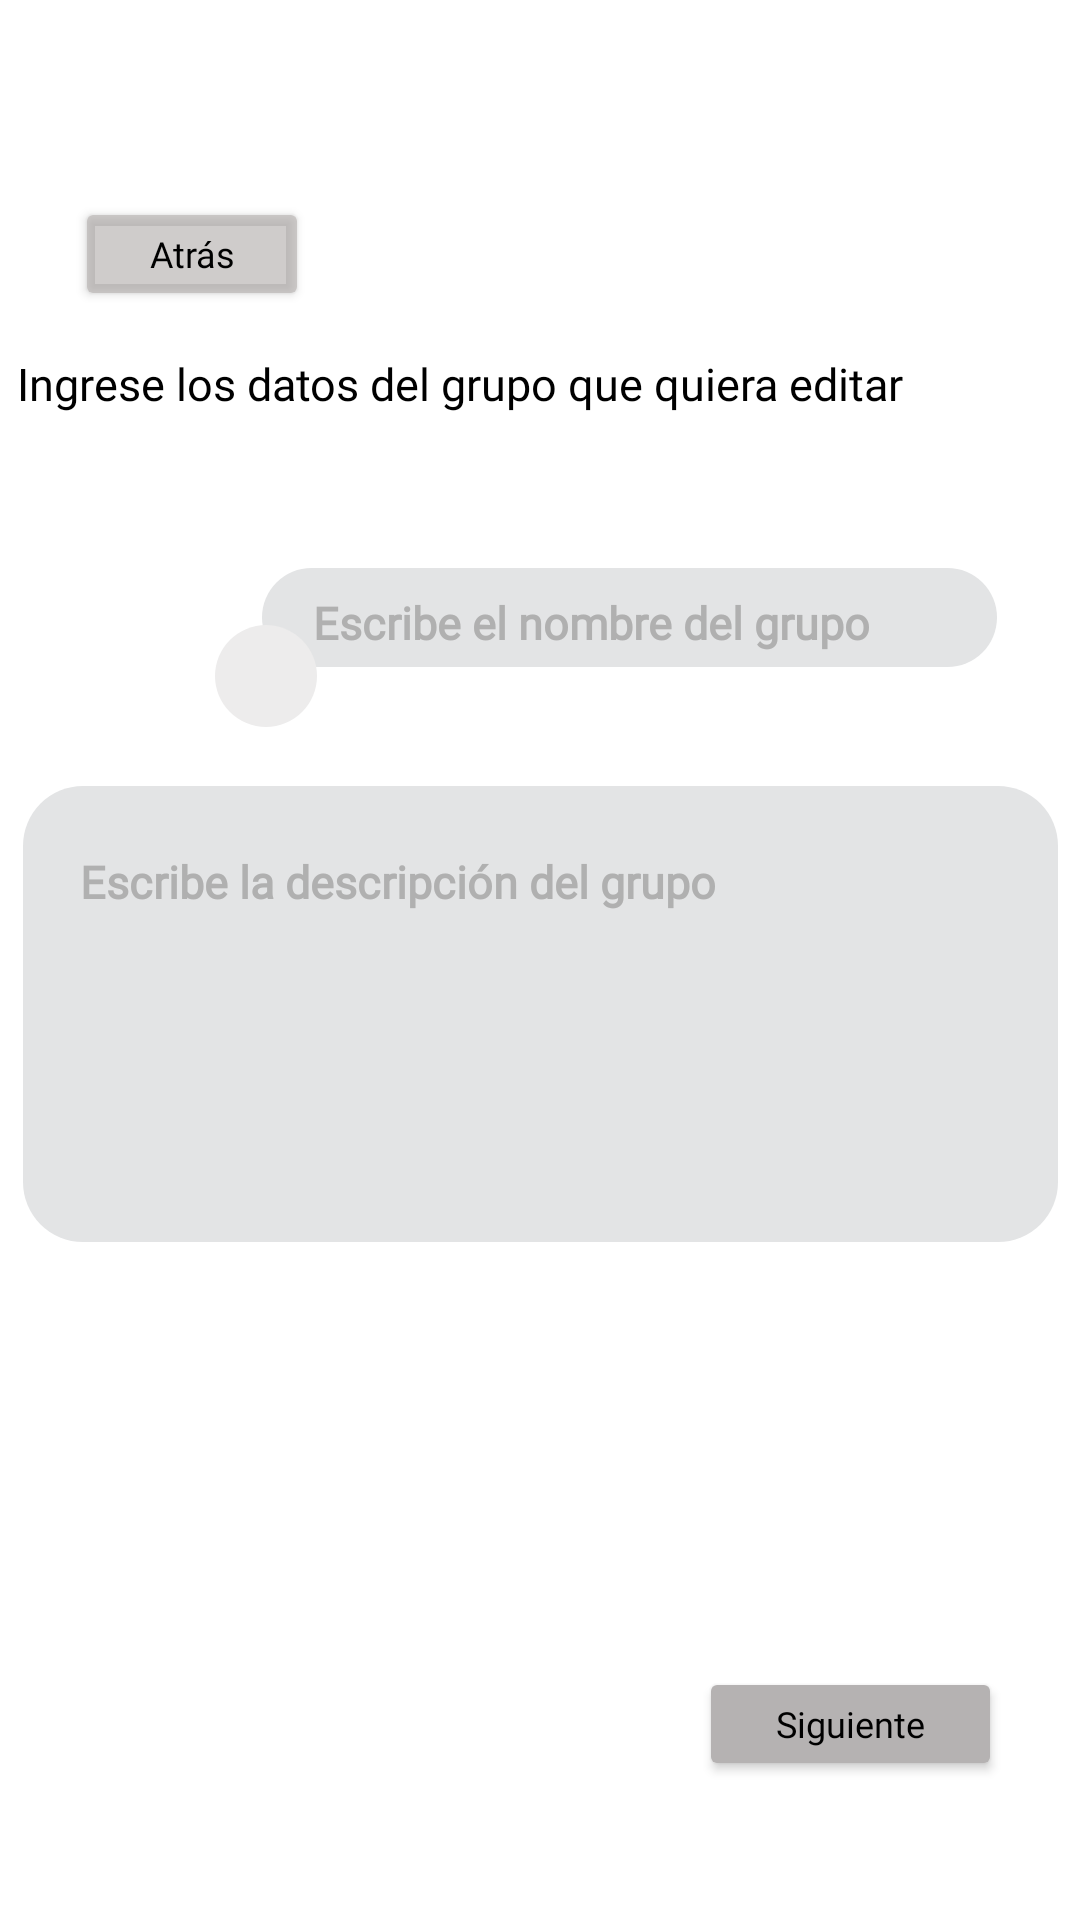

Write the Android layout XML for this screen, with the resource values it uses.
<!-- AndroidManifest.xml: application theme Theme.Pruebas_proyecto -->
<!-- res/layout/fragment_editar_grupo.xml -->
<?xml version="1.0" encoding="utf-8"?>
<androidx.constraintlayout.widget.ConstraintLayout xmlns:android="http://schemas.android.com/apk/res/android"
    xmlns:app="http://schemas.android.com/apk/res-auto"
    xmlns:tools="http://schemas.android.com/tools"
    android:layout_width="match_parent"
    android:layout_height="match_parent"
    android:background="#FFFFFF"
    android:backgroundTint="#FFFFFF"
    android:foregroundTint="#FFFFFF"
    tools:context=".CrearFragment">

    <Button
        android:id="@+id/atras"
        android:layout_width="78dp"
        android:layout_height="38dp"
        android:backgroundTint="#9FB3ADAC"
        android:fontFamily="@font/news_cycle"
        android:textAllCaps="false"
        android:text="Atrás"
        android:textColor="@color/black"
        android:textSize="12sp"
        app:layout_constraintBottom_toBottomOf="parent"
        app:layout_constraintEnd_toEndOf="parent"
        app:layout_constraintHorizontal_bias="0.089"
        app:layout_constraintStart_toStartOf="parent"
        app:layout_constraintTop_toTopOf="parent"
        app:layout_constraintVertical_bias="0.109" />

    <TextView
        android:id="@+id/textView3"
        android:layout_width="349dp"
        android:layout_height="28dp"
        android:fontFamily="@font/news_cycle"
        android:text="Ingrese los datos del grupo que quiera editar"
        android:textColor="@color/black"
        android:textSize="15sp"
        app:layout_constraintBottom_toBottomOf="parent"
        app:layout_constraintEnd_toEndOf="parent"
        app:layout_constraintStart_toStartOf="parent"
        app:layout_constraintTop_toTopOf="parent"
        app:layout_constraintVertical_bias="0.192" />

    <ImageView
        android:id="@+id/imageView"
        android:layout_width="82dp"
        android:layout_height="86dp"
        app:layout_constraintBottom_toBottomOf="parent"
        app:layout_constraintEnd_toEndOf="parent"
        app:layout_constraintHorizontal_bias="0.107"
        app:layout_constraintStart_toStartOf="parent"
        app:layout_constraintTop_toTopOf="parent"
        app:layout_constraintVertical_bias="0.291"
        app:srcCompat="@drawable/usuario" />

    <ImageView
        android:id="@+id/cuadro1"
        android:layout_width="245dp"
        android:layout_height="33dp"
        app:layout_constraintBottom_toBottomOf="parent"
        app:layout_constraintEnd_toEndOf="parent"
        app:layout_constraintHorizontal_bias="0.759"
        app:layout_constraintStart_toStartOf="parent"
        app:layout_constraintTop_toTopOf="parent"
        app:layout_constraintVertical_bias="0.312"
        app:srcCompat="@drawable/cuadro_gris_redondeado" />

    <Button
        android:id="@+id/siguiente"
        android:layout_width="101dp"
        android:layout_height="38dp"
        android:backgroundTint="#B5B2B2"
        android:fontFamily="@font/news_cycle"
        android:text="Siguiente"
        android:textAllCaps="false"
        android:textColor="@color/black"
        android:textSize="12sp"
        app:layout_constraintBottom_toBottomOf="parent"
        app:layout_constraintEnd_toEndOf="parent"
        app:layout_constraintHorizontal_bias="0.9"
        app:layout_constraintStart_toStartOf="parent"
        app:layout_constraintTop_toTopOf="parent"
        app:layout_constraintVertical_bias="0.923" />

    <EditText
        android:id="@+id/editTextUser"
        android:layout_width="206dp"
        android:layout_height="29dp"
        android:background="@android:color/transparent"
        android:fontFamily="@font/news_cycle"
        android:hint="Escribe el nombre del grupo"
        android:inputType="textEmailAddress"
        android:textColor="#515151"
        android:textColorHint="#B0B0B0"
        android:textSize="15sp"
        android:textStyle="bold"
        app:layout_constraintBottom_toBottomOf="parent"
        app:layout_constraintEnd_toEndOf="parent"
        app:layout_constraintHorizontal_bias="0.678"
        app:layout_constraintStart_toStartOf="parent"
        app:layout_constraintTop_toTopOf="parent"
        app:layout_constraintVertical_bias="0.316" />

    <ImageView
        android:id="@+id/cuadro2"
        android:layout_width="345dp"
        android:layout_height="152dp"
        app:layout_constraintBottom_toBottomOf="parent"
        app:layout_constraintEnd_toEndOf="parent"
        app:layout_constraintStart_toStartOf="parent"
        app:layout_constraintTop_toTopOf="parent"
        app:layout_constraintVertical_bias="0.537"
        app:srcCompat="@drawable/cuadro_gris_redondeado" />

    <EditText
        android:id="@+id/descripcion"
        android:layout_width="307dp"
        android:layout_height="112dp"
        android:background="@android:color/transparent"
        android:fontFamily="@font/news_cycle"
        android:hint="Escribe la descripción del grupo"
        android:inputType="textEmailAddress"
        android:gravity="top|start"
        android:textColor="#515151"
        android:textColorHint="#B0B0B0"
        android:textSize="15sp"
        android:textStyle="bold"
        app:layout_constraintBottom_toBottomOf="parent"
        app:layout_constraintEnd_toEndOf="parent"
        app:layout_constraintStart_toStartOf="parent"
        app:layout_constraintTop_toTopOf="parent"
        app:layout_constraintVertical_bias="0.537" />

    <ImageView
        android:id="@+id/circulo"
        android:layout_width="34dp"
        android:layout_height="34dp"
        app:layout_constraintBottom_toBottomOf="parent"
        app:layout_constraintEnd_toEndOf="parent"
        app:layout_constraintHorizontal_bias="0.22"
        app:layout_constraintStart_toStartOf="parent"
        app:layout_constraintTop_toTopOf="parent"
        app:layout_constraintVertical_bias="0.344"
        app:srcCompat="@drawable/circulo" />

    <ImageButton
        android:id="@+id/editar"
        android:layout_width="34dp"
        android:layout_height="34dp"
        app:layout_constraintBottom_toBottomOf="parent"
        app:layout_constraintEnd_toEndOf="parent"
        app:layout_constraintHorizontal_bias="0.22"
        app:layout_constraintStart_toStartOf="parent"
        app:layout_constraintTop_toTopOf="parent"
        app:layout_constraintVertical_bias="0.344"
        app:srcCompat="@drawable/editar"
        android:backgroundTint="#EDECEC"
        />

</androidx.constraintlayout.widget.ConstraintLayout>
<!-- resources referenced by this layout -->
<resources>
  <!-- drawable circulo (drawable) -->
  <?xml version="1.0" encoding="utf-8"?>
  <shape xmlns:android="http://schemas.android.com/apk/res/android">
      <solid android:color="#EDECEC" />  
      <corners android:radius="50dp" />  
      <size android:width="100dp" android:height="100dp" />  
  </shape>
  <!-- drawable cuadro_gris_redondeado (drawable) -->
  <?xml version="1.0" encoding="utf-8"?>
  <shape xmlns:android="http://schemas.android.com/apk/res/android">
      <corners android:radius="20dp" />
      <solid android:color="#e3e4e5" />
  </shape>
  <style name="Theme.Pruebas_proyecto" parent="Theme.MaterialComponents.DayNight.DarkActionBar">
          
          <item name="colorPrimary">@color/purple_500</item>
          <item name="colorPrimaryVariant">@color/purple_700</item>
          <item name="colorOnPrimary">@color/white</item>
          
          <item name="colorSecondary">@color/teal_200</item>
          <item name="colorSecondaryVariant">@color/teal_700</item>
          <item name="colorOnSecondary">@color/black</item>
          
          <item name="android:statusBarColor">?attr/colorPrimaryVariant</item>
          
      </style>
  <!-- not gathered from this repository: default colours our renderer supplied (Android Studio template values) -->
  <color name="purple_500">#FF6200EE</color>
  <color name="purple_700">#FF3700B3</color>
  <color name="teal_200">#FF03DAC5</color>
  <color name="teal_700">#FF018786</color>
  <color name="black">#FF000000</color>
  <color name="white">#FFFFFFFF</color>
</resources>
